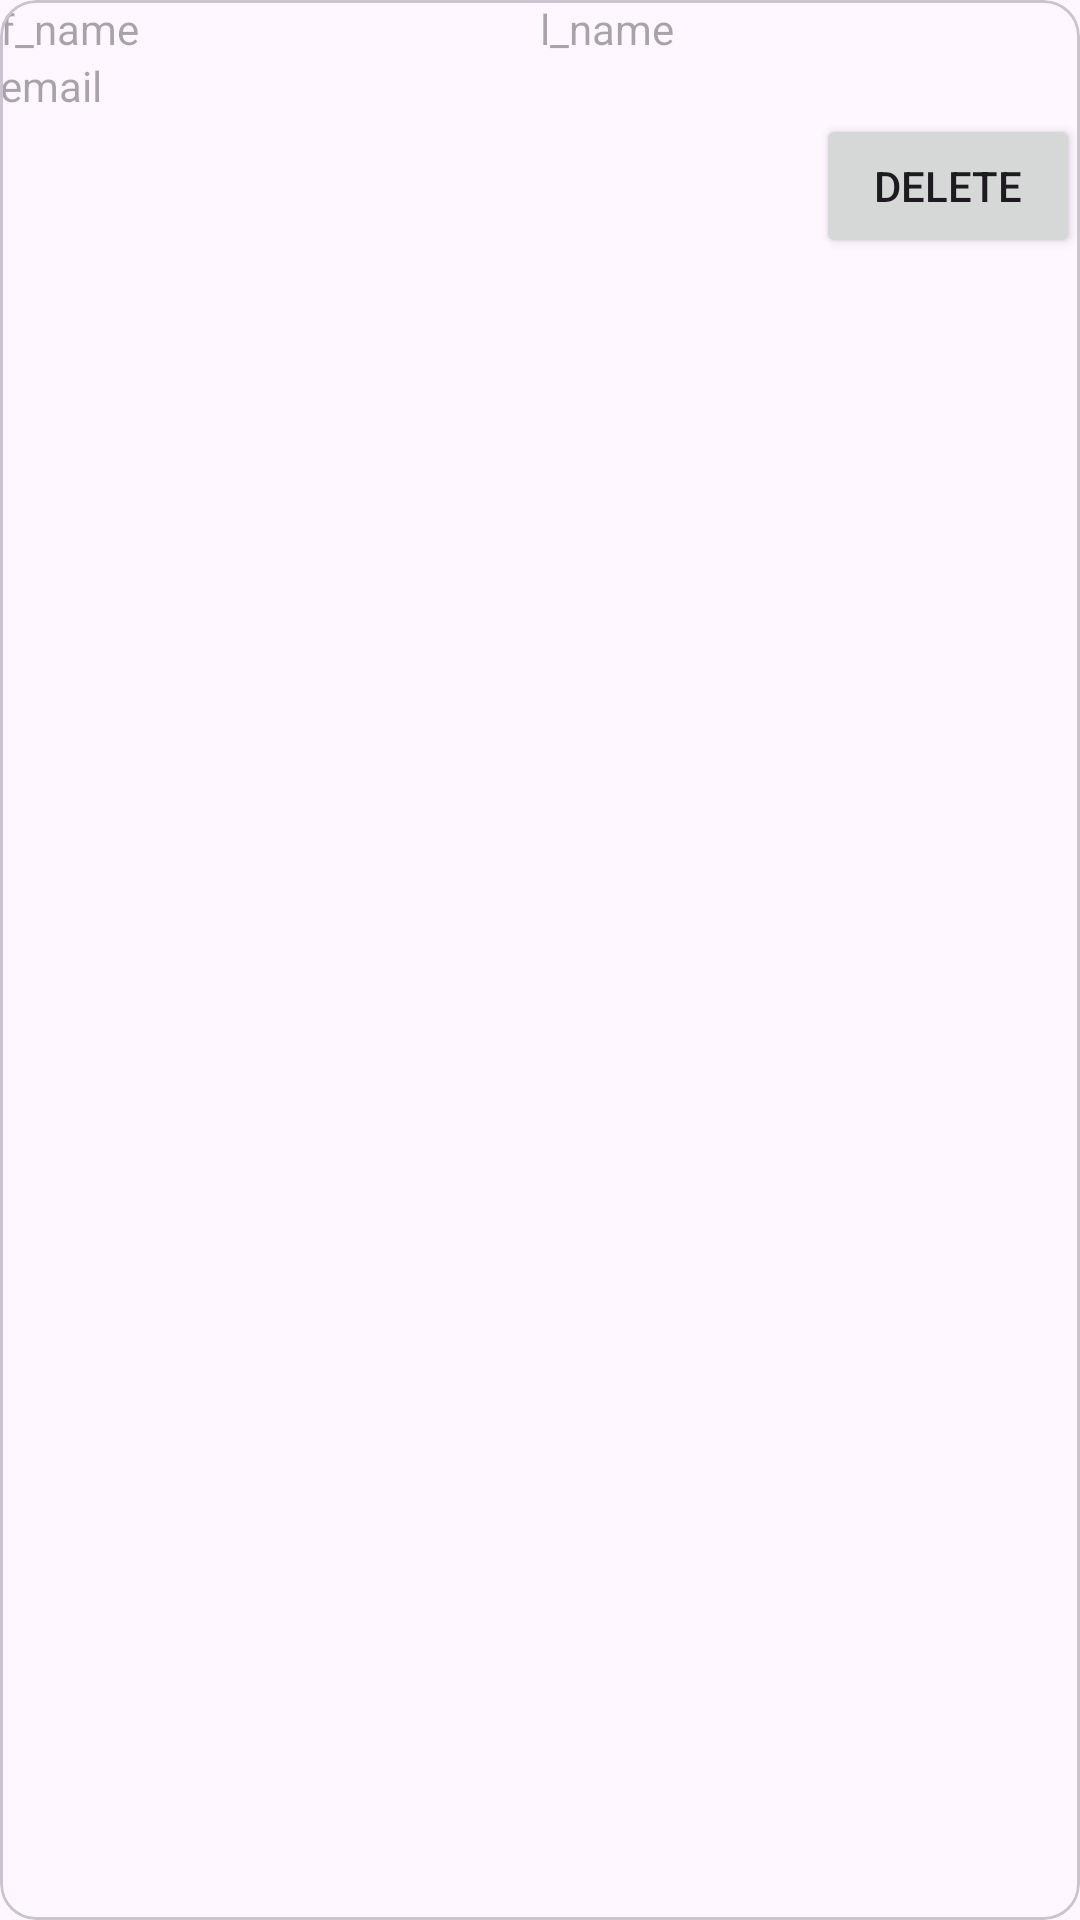

Produce the Android XML layout that renders to this screen, including the resource entries it uses.
<!-- AndroidManifest.xml: application theme Theme.GetApi -->
<!-- res/layout/recycler_item.xml -->
<?xml version="1.0" encoding="utf-8"?>
<com.google.android.material.card.MaterialCardView
    xmlns:android="http://schemas.android.com/apk/res/android"
    android:layout_width="match_parent"
    android:layout_height="wrap_content"
    android:elevation="@dimen/_25sp"
    android:layout_margin="@dimen/_25sp"
    xmlns:app="http://schemas.android.com/apk/res-auto">
    <androidx.constraintlayout.widget.ConstraintLayout
        android:layout_width="match_parent"
        android:layout_height="match_parent"
        android:id="@+id/constraintAdapter">

        <LinearLayout
            android:layout_width="match_parent"
            android:layout_height="wrap_content"
            android:layout_margin="@dimen/_25sp"
            android:id="@+id/ll_name"
            app:layout_constraintTop_toTopOf="@+id/constraintAdapter"
            app:layout_constraintStart_toStartOf="@+id/constraintAdapter">
            <TextView
                android:layout_width="match_parent"
                android:layout_height="match_parent"
                android:id="@+id/tvFirstName"
                android:layout_weight="1"
                android:hint="f_name"/>
            <TextView
                android:layout_width="match_parent"
                android:layout_height="match_parent"
                android:id="@+id/tvSecondName"
                android:layout_weight="1"
                android:hint="l_name"/>


        </LinearLayout>
        <TextView
            android:layout_width="match_parent"
            android:layout_height="wrap_content"
            android:hint="email"
            android:id="@+id/tvemail"
            android:layout_margin="@dimen/_25sp"
            app:layout_constraintTop_toBottomOf="@id/ll_name"
            app:layout_constraintStart_toStartOf="@+id/constraintAdapter"/>

        <Button
            android:layout_width="wrap_content"
            android:layout_height="wrap_content"
            android:layout_margin="@dimen/_25sp"
            android:id="@+id/deleteBtn"
            android:text="@string/delete"
            app:layout_constraintTop_toBottomOf="@+id/tvemail"
            app:layout_constraintEnd_toEndOf="@id/constraintAdapter"/>








    </androidx.constraintlayout.widget.ConstraintLayout>
</com.google.android.material.card.MaterialCardView>
<!-- resources referenced by this layout -->
<resources>
  <string name="delete">Delete</string>
  <string name="update">Update</string>
  <style name="Theme.GetApi" parent="Base.Theme.GetApi" />
  <style name="Base.Theme.GetApi" parent="Theme.Material3.DayNight.NoActionBar">
          
          
      </style>
</resources>
